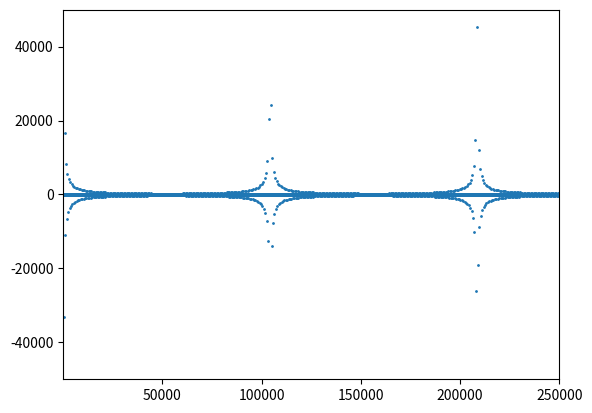

Here is the Python script that generated this plot:
import matplotlib.pyplot as plt
import numpy as np

xmax = 250_000
yrange = 50_000

def f(x):
    try:
        return 1.0 / np.sin(x)
    except ZeroDivisionError:
        return 0

xpoints = np.arange(1, xmax)
ypoints = np.apply_along_axis(f, 0, xpoints)

print(xpoints)
print(ypoints)
plt.ylim(-yrange, yrange) 
plt.xlim(1, xmax)
plt.scatter(xpoints, ypoints, s=1)

plt.show()